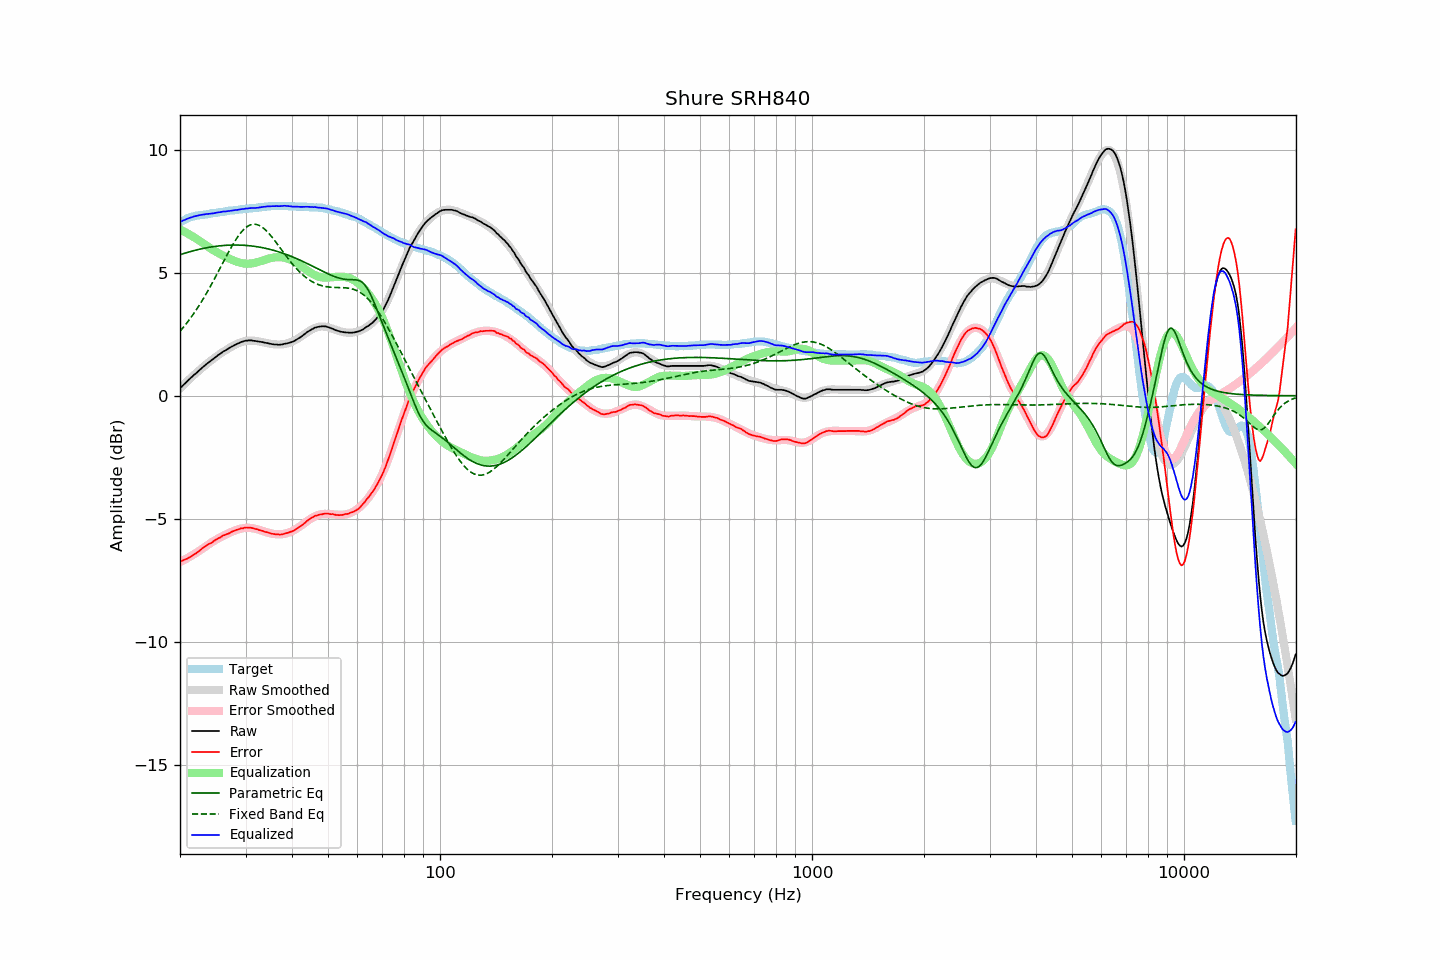

Values plotted in this chart, from the file beside it:
frequency, raw, error, smoothed, error_smoothed, equalization, parametric_eq, fixed_band_eq, equalized_raw, equalized_smoothed, target
20.00, 0.30, -6.74, 0.30, -6.76, 6.76, 5.74, 2.62, 7.07, 7.06, 7.04
20.20, 0.36, -6.72, 0.37, -6.73, 6.73, 5.76, 2.70, 7.09, 7.10, 7.08
20.40, 0.43, -6.69, 0.43, -6.70, 6.70, 5.78, 2.78, 7.13, 7.13, 7.12
20.61, 0.49, -6.66, 0.50, -6.66, 6.66, 5.80, 2.86, 7.15, 7.16, 7.15
20.81, 0.55, -6.64, 0.56, -6.63, 6.63, 5.82, 2.94, 7.18, 7.18, 7.19
21.02, 0.62, -6.61, 0.62, -6.59, 6.59, 5.84, 3.02, 7.21, 7.21, 7.23
21.23, 0.68, -6.57, 0.68, -6.55, 6.55, 5.86, 3.11, 7.23, 7.23, 7.25
21.44, 0.74, -6.53, 0.74, -6.51, 6.51, 5.87, 3.20, 7.26, 7.26, 7.27
21.66, 0.80, -6.49, 0.80, -6.47, 6.47, 5.89, 3.29, 7.28, 7.28, 7.29
21.87, 0.86, -6.44, 0.86, -6.43, 6.43, 5.91, 3.38, 7.30, 7.30, 7.30
22.09, 0.91, -6.41, 0.92, -6.39, 6.39, 5.93, 3.48, 7.31, 7.32, 7.32
22.31, 0.97, -6.36, 0.98, -6.35, 6.35, 5.94, 3.58, 7.33, 7.33, 7.33
22.54, 1.03, -6.31, 1.04, -6.31, 6.31, 5.96, 3.68, 7.34, 7.34, 7.34
22.76, 1.09, -6.26, 1.09, -6.26, 6.26, 5.97, 3.79, 7.36, 7.35, 7.35
22.99, 1.15, -6.20, 1.15, -6.21, 6.21, 5.99, 3.89, 7.37, 7.36, 7.35
23.22, 1.20, -6.16, 1.20, -6.17, 6.17, 6.00, 4.00, 7.37, 7.37, 7.36
23.45, 1.26, -6.11, 1.26, -6.12, 6.12, 6.01, 4.11, 7.39, 7.38, 7.37
23.69, 1.31, -6.07, 1.31, -6.08, 6.08, 6.02, 4.23, 7.39, 7.39, 7.38
23.92, 1.36, -6.03, 1.36, -6.03, 6.03, 6.04, 4.34, 7.40, 7.40, 7.39
24.16, 1.41, -6.00, 1.42, -5.99, 5.99, 6.05, 4.46, 7.40, 7.41, 7.41
24.40, 1.46, -5.97, 1.47, -5.95, 5.95, 6.06, 4.58, 7.41, 7.42, 7.43
24.65, 1.51, -5.91, 1.52, -5.91, 5.91, 6.07, 4.70, 7.42, 7.43, 7.42
24.89, 1.56, -5.87, 1.57, -5.87, 5.87, 6.08, 4.82, 7.43, 7.44, 7.43
25.14, 1.61, -5.83, 1.61, -5.83, 5.83, 6.08, 4.95, 7.45, 7.45, 7.44
25.39, 1.66, -5.79, 1.66, -5.80, 5.80, 6.09, 5.07, 7.46, 7.46, 7.45
25.65, 1.70, -5.77, 1.71, -5.76, 5.76, 6.10, 5.20, 7.47, 7.47, 7.47
25.91, 1.75, -5.72, 1.75, -5.73, 5.73, 6.11, 5.32, 7.48, 7.48, 7.47
26.16, 1.80, -5.68, 1.79, -5.69, 5.69, 6.11, 5.45, 7.50, 7.49, 7.48
26.43, 1.83, -5.66, 1.84, -5.66, 5.66, 6.12, 5.57, 7.49, 7.50, 7.49
26.69, 1.87, -5.63, 1.88, -5.63, 5.63, 6.12, 5.70, 7.50, 7.50, 7.50
26.96, 1.91, -5.61, 1.92, -5.60, 5.60, 6.12, 5.82, 7.51, 7.51, 7.52
27.23, 1.95, -5.58, 1.96, -5.57, 5.57, 6.13, 5.94, 7.52, 7.52, 7.53
27.50, 1.99, -5.54, 1.99, -5.54, 5.54, 6.13, 6.05, 7.53, 7.53, 7.53
27.77, 2.02, -5.51, 2.03, -5.51, 5.51, 6.13, 6.16, 7.53, 7.54, 7.53
28.05, 2.06, -5.49, 2.07, -5.48, 5.48, 6.13, 6.27, 7.55, 7.55, 7.55
28.33, 2.09, -5.46, 2.10, -5.46, 5.46, 6.13, 6.37, 7.55, 7.56, 7.55
28.62, 2.12, -5.44, 2.13, -5.44, 5.44, 6.13, 6.47, 7.56, 7.57, 7.56
28.90, 2.15, -5.42, 2.15, -5.42, 5.42, 6.13, 6.56, 7.57, 7.57, 7.57
29.19, 2.18, -5.39, 2.18, -5.40, 5.40, 6.13, 6.64, 7.59, 7.58, 7.57
29.48, 2.20, -5.40, 2.20, -5.39, 5.39, 6.12, 6.72, 7.59, 7.59, 7.60
29.78, 2.22, -5.37, 2.22, -5.38, 5.38, 6.12, 6.78, 7.60, 7.59, 7.59
30.08, 2.24, -5.36, 2.23, -5.37, 5.37, 6.11, 6.84, 7.62, 7.60, 7.60
30.38, 2.24, -5.36, 2.24, -5.37, 5.37, 6.11, 6.89, 7.61, 7.61, 7.60
30.68, 2.25, -5.37, 2.24, -5.37, 5.37, 6.10, 6.93, 7.63, 7.62, 7.62
30.99, 2.25, -5.37, 2.24, -5.38, 5.38, 6.10, 6.95, 7.63, 7.62, 7.62
31.30, 2.24, -5.38, 2.24, -5.39, 5.39, 6.09, 6.97, 7.63, 7.63, 7.62
31.61, 2.23, -5.40, 2.24, -5.40, 5.40, 6.08, 6.98, 7.63, 7.64, 7.63
31.93, 2.22, -5.42, 2.23, -5.41, 5.41, 6.07, 6.97, 7.64, 7.64, 7.64
32.24, 2.21, -5.43, 2.22, -5.43, 5.43, 6.06, 6.96, 7.64, 7.65, 7.64
32.57, 2.20, -5.46, 2.21, -5.45, 5.45, 6.05, 6.93, 7.65, 7.66, 7.66
32.89, 2.19, -5.47, 2.20, -5.47, 5.47, 6.04, 6.90, 7.66, 7.67, 7.66
33.22, 2.18, -5.49, 2.18, -5.49, 5.49, 6.03, 6.86, 7.67, 7.67, 7.67
33.55, 2.17, -5.51, 2.17, -5.51, 5.51, 6.01, 6.81, 7.69, 7.68, 7.68
33.89, 2.15, -5.54, 2.15, -5.53, 5.53, 6.00, 6.76, 7.69, 7.69, 7.69
34.23, 2.14, -5.55, 2.14, -5.55, 5.55, 5.98, 6.69, 7.70, 7.69, 7.69
34.57, 2.13, -5.57, 2.13, -5.57, 5.57, 5.97, 6.62, 7.71, 7.70, 7.70
34.92, 2.11, -5.59, 2.12, -5.59, 5.59, 5.95, 6.55, 7.70, 7.71, 7.70
35.27, 2.10, -5.61, 2.11, -5.60, 5.60, 5.94, 6.47, 7.71, 7.71, 7.71
35.62, 2.09, -5.62, 2.10, -5.62, 5.62, 5.92, 6.39, 7.71, 7.71, 7.71
35.97, 2.08, -5.63, 2.09, -5.63, 5.63, 5.90, 6.30, 7.71, 7.72, 7.71
... 635 more rows
